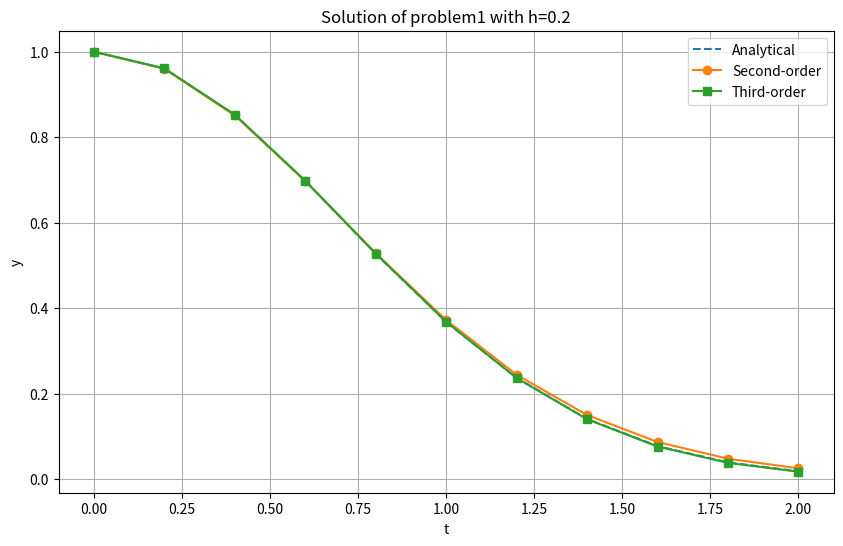

Write the Python code that produced this figure.
import numpy as np
import matplotlib.pyplot as plt
import csv


def solve_cauchy_second_order(f, y0, t0, t_end, h):
    """
    Solve the Cauchy problem for a first-order ODE using a second-order approximation scheme (Heun's method).

    f: function - the derivative function dy/dt = f(t, y)
    y0: float - initial condition y(t0) = y0
    t0: float - initial time
    t_end: float - final time
    h: float - step size

    Returns:
    t_values: np.array - array of time values
    y_values: np.array - array of solution values
    """
    t_values = np.arange(t0, t_end + h, h)
    y_values = np.zeros_like(t_values)
    y_values[0] = y0

    for i in range(1, len(t_values)):
        t = t_values[i - 1]
        y = y_values[i - 1]

        # Второй порядок (метод Хойна)
        k1 = f(t, y)
        k2 = f(t + h, y + h * k1)
        y_values[i] = y + (h / 2) * (k1 + k2)

    return t_values, y_values


def improve_to_third_order(f, y0, t0, t_end, h):
    """
    Improve the second-order approximation to third-order by adding corrections.

    f: function - the derivative function dy/dt = f(t, y)
    y0: float - initial condition y(t0) = y0
    t0: float - initial time
    t_end: float - final time
    h: float - step size

    Returns:
    t_values: np.array - array of time values
    y_values: np.array - array of solution values (third-order corrected)
    """
    t_vals = np.arange(t0, t_end + h, h)  # +1e-12, чтобы включить конечную точку (если делится точно)
    n = len(t_vals)
    
    # Массив значений решения
    y_vals = np.zeros(n)
    y_vals[0] = y0
    
    for i in range(n-1):
        t_n = t_vals[i]
        y_n = y_vals[i]
        
        # Шаги Рунге–Кутты 3-го порядка (одно из распространённых представлений):
        # 1) k1 = f(t_n,         y_n)
        # 2) k2 = f(t_n + h/2,   y_n + (h/2)*k1)
        # 3) k3 = f(t_n + h,     y_n - h*k1 + 2*h*k2)
        # y_{n+1} = y_n + (h/6)*(k1 + 4*k2 + k3)
        
        k1 = f(t_n, y_n)
        k2 = f(t_n + h/2, y_n + (h/2)*k1)
        k3 = f(t_n + h,   y_n - h*k1 + 2*h*k2)
        
        y_vals[i+1] = y_n + (h/6)*(k1 + 4*k2 + k3)
    
    return t_vals, y_vals

if __name__ == "__main__":

    # Определим набор тестовых задач в виде словаря
    # Каждая задача содержит:
    # f: функция правая часть ОДУ
    # analytical: аналитическое решение в виде функции
    # t0, t_end, y0: начальные условия
    # h_values: список шагов сетки для тестирования
    test_problems = {
        "problem1": {
            "f": lambda t, y: -2 * t * y,  # dy/dt = -2ty
            "analytical": lambda t: np.exp(-(t**2)),  # y(t) = e^{-t^2}
            "t0": 0,
            "t_end": 2,
            "y0": 1,
            "h_values": [0.1, 0.01, 0.001, 0.0001],
        },
        "problem2": {
            "f": lambda t, y: y,  # dy/dt = y
            "analytical": lambda t: np.exp(t),
            "t0": 0,
            "t_end": 1,
            "y0": 1,
            "h_values": [0.1, 0.01, 0.001, 0.0001],
        },
        "problem3": {
            "f": lambda t, y: np.sin(t),  # dy/dt = sin(t)
            "analytical": lambda t: 1
            - np.cos(t),  # Решение: y(t)=1 - cos(t), при y(0)=0
            "t0": 0,
            "t_end": 2 * np.pi,
            "y0": 0,
            "h_values": [0.1, 0.01, 0.001, 0.0001],
        },
        "problem4": {
            "f": lambda t, y: t**4,  # dy/dt = sin(t)
            "analytical": lambda t: t**5*0.2,
            "t0": 0,
            "t_end": 1,
            "y0": 0,
            "h_values": [0.1, 0.01, 0.001, 0.0001],
        },
    }

    results = []

    for prob_name, prob_data in test_problems.items():
        f = prob_data["f"]
        analytical = prob_data["analytical"]
        t0 = prob_data["t0"]
        t_end = prob_data["t_end"]
        y0 = prob_data["y0"]

        for h in prob_data["h_values"]:
            # Решения численными методами
            t_values, y_second = solve_cauchy_second_order(f, y0, t0, t_end, h)
            _, y_third = improve_to_third_order(f, y0, t0, t_end, h)

            # Аналитическое решение
            y_analytic = analytical(t_values)

            # Оценим погрешности (максимальное отклонение)
            error_second = np.max(np.abs(y_second - y_analytic))
            error_third = np.max(np.abs(y_third - y_analytic))

            # Сохраняем результат в таблицу
            results.append([prob_name, h, error_second, error_third])

    # Сохраняем результаты в CSV файл
    filename = "results_table.csv"
    with open(filename, "w", newline="") as csvfile:
        writer = csv.writer(csvfile)
        writer.writerow(
            [
                "Problem",
                "Step size (h)",
                "Max Error (2nd order)",
                "Max Error (3rd order)",
            ]
        )
        for row in results:
            writer.writerow(row)

    # Выводим таблицу на экран
    print("Results Table:")
    print(
        "{:<10} {:<15} {:<20} {:<20}".format(
            "Problem", "h", "Max Error (2nd)", "Max Error (3rd)"
        )
    )
    for r in results:
        print("{:<10} {:<15} {:<20} {:<20}".format(r[0], r[1], r[2], r[3]))

    # При желании можно также построить графики для одной из проблем
    # Ниже пример для Problem1, h=0.1:
    problem_to_plot = "problem1"
    h_plot = 0.2
    p_data = test_problems[problem_to_plot]
    t_values, y_second = solve_cauchy_second_order(
        p_data["f"], p_data["y0"], p_data["t0"], p_data["t_end"], h_plot
    )
    _, y_third = improve_to_third_order(
        p_data["f"], p_data["y0"], p_data["t0"], p_data["t_end"], h_plot
    )
    y_analytic = p_data["analytical"](t_values)

    plt.figure(figsize=(10, 6))
    plt.plot(t_values, y_analytic, label="Analytical", linestyle="--")
    plt.plot(t_values, y_second, label="Second-order", marker="o")
    plt.plot(t_values, y_third, label="Third-order", marker="s")
    plt.xlabel("t")
    plt.ylabel("y")
    plt.title(f"Solution of {problem_to_plot} with h={h_plot}")
    plt.legend()
    plt.grid()
    plt.show()
